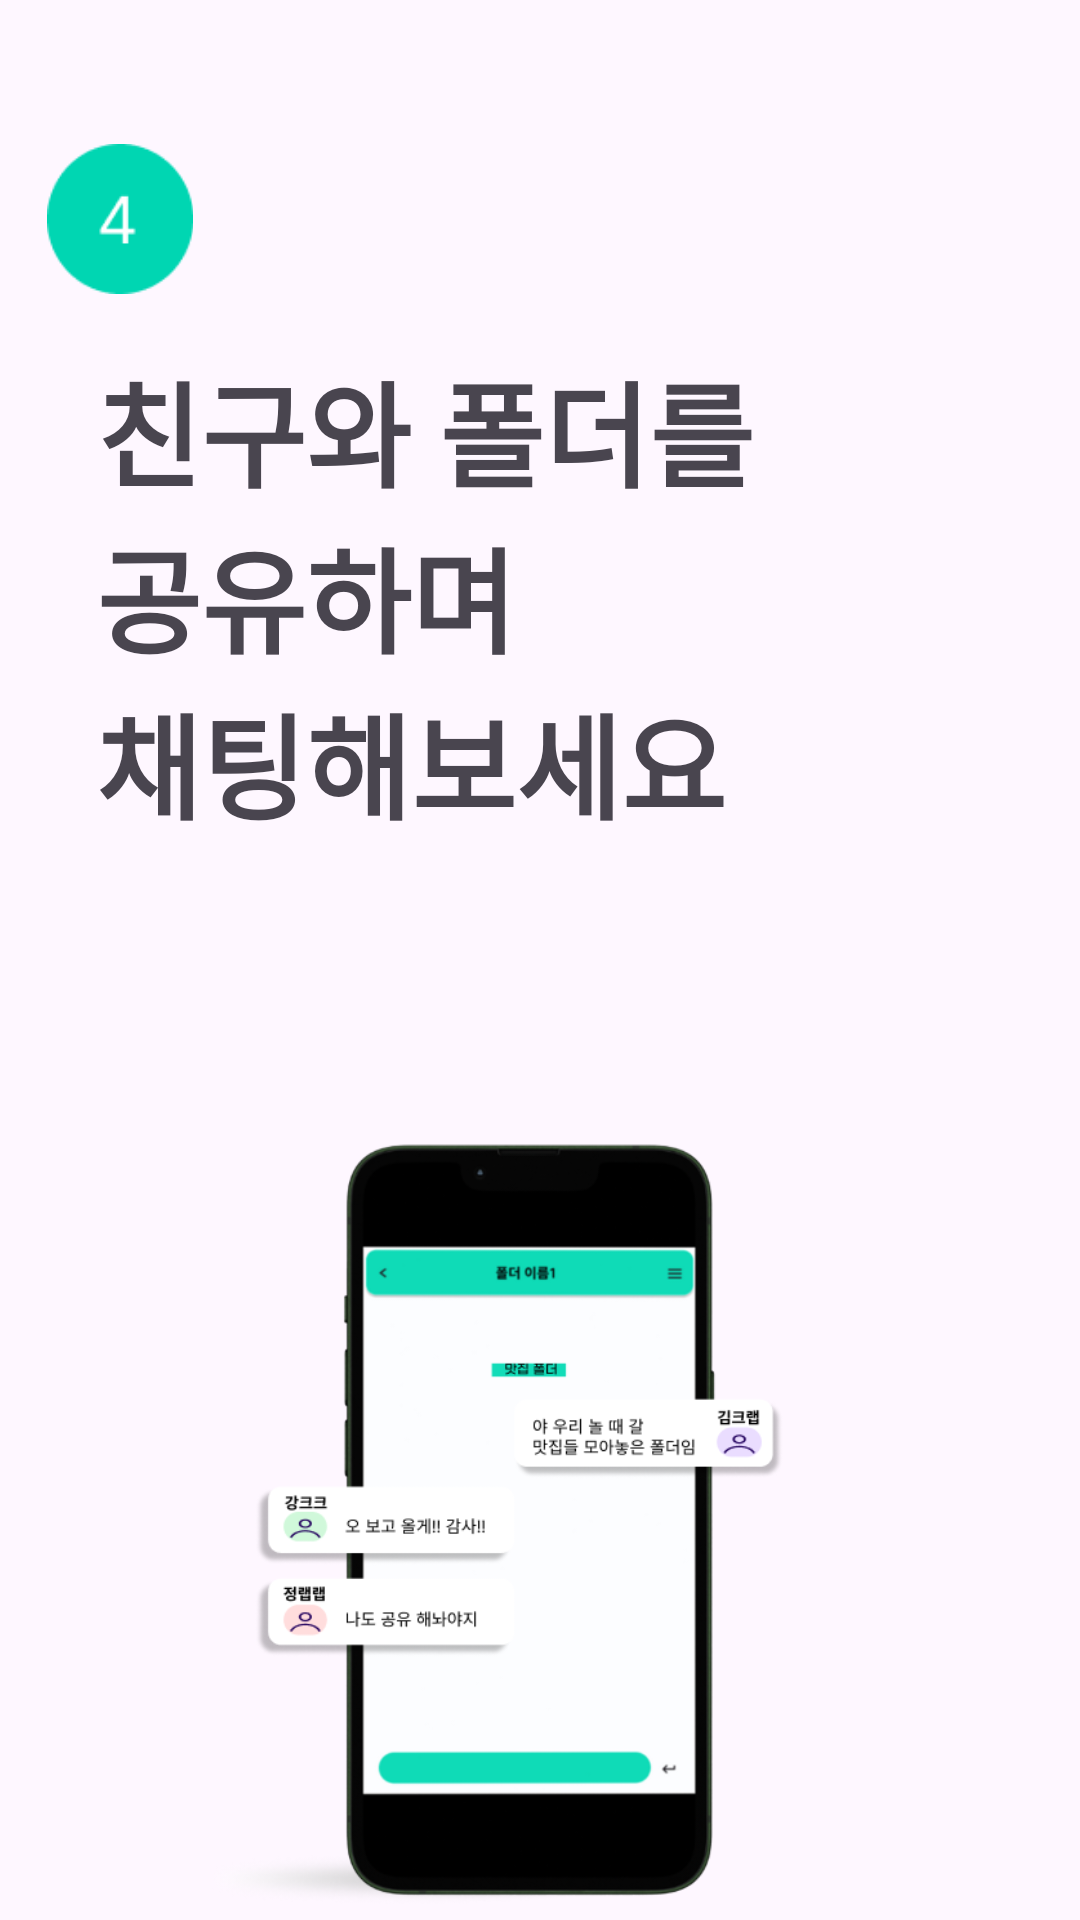

This screen was rendered from an Android layout file. Write that file and the resources it references.
<!-- AndroidManifest.xml: application theme Theme.Kkrap -->
<!-- res/layout/fragment_frag4.xml -->
<?xml version="1.0" encoding="utf-8"?>
<androidx.constraintlayout.widget.ConstraintLayout xmlns:android="http://schemas.android.com/apk/res/android"
    xmlns:app="http://schemas.android.com/apk/res-auto"
    xmlns:tools="http://schemas.android.com/tools"
    android:id="@+id/frag4"
    android:layout_width="match_parent"
    android:layout_height="match_parent"
    android:orientation="vertical"
    tools:context=".frag4">


    <androidx.constraintlayout.widget.Guideline
        android:layout_width="wrap_content"
        android:layout_height="wrap_content"
        android:orientation="horizontal"
        app:layout_constraintGuide_percent='0.075'
        android:id="@+id/guideline1"
        />

    <androidx.constraintlayout.widget.Guideline
        android:layout_width="wrap_content"
        android:layout_height="wrap_content"
        android:orientation="horizontal"
        app:layout_constraintGuide_percent='0.18'
        android:id="@+id/guideline2"
        />

    <androidx.constraintlayout.widget.Guideline
        android:id="@+id/guideline3"
        android:layout_width="wrap_content"
        android:layout_height="wrap_content"
        android:orientation="horizontal"
        app:layout_constraintGuide_begin="350dp" />

    <ImageView
        android:id="@+id/number4"
        android:layout_marginLeft="15dp"
        android:layout_width="50dp"
        android:layout_height="50dp"
        app:layout_constraintTop_toBottomOf="@id/guideline1"
        app:layout_constraintStart_toStartOf="parent"
        android:scaleType="centerInside"
        app:srcCompat="@drawable/number4" />

    <TextView
        android:id="@+id/text1"
        android:layout_width="wrap_content"
        android:layout_height="wrap_content"
        android:layout_marginStart="32dp"
        android:text="친구와 폴더를"
        android:textSize="38dp"
        android:textStyle="bold"
        app:layout_constraintTop_toBottomOf="@id/guideline2"
        app:layout_constraintStart_toStartOf="parent" />
    <TextView
        android:id="@+id/text2"
        android:layout_width="wrap_content"
        android:layout_height="wrap_content"
        android:layout_marginStart="32dp"
        android:text='공유'
        android:textColor="@color/main"
        android:textSize="38dp"
        android:textStyle="bold"
        app:layout_constraintTop_toBottomOf="@id/text1"
        app:layout_constraintStart_toStartOf="parent" />
    <TextView
        android:id="@+id/text3"
        android:layout_width="wrap_content"
        android:layout_height="wrap_content"
        android:text='하며'
        android:textSize="38dp"
        android:textStyle="bold"
        app:layout_constraintTop_toBottomOf="@id/text1"
        app:layout_constraintStart_toEndOf="@id/text2" />
    <TextView
        android:id="@+id/text4"
        android:layout_width="wrap_content"
        android:layout_height="wrap_content"
        android:layout_marginStart="32dp"
        android:text='채팅'
        android:textColor="@color/main"
        android:textSize="38dp"
        android:textStyle="bold"
        app:layout_constraintTop_toBottomOf="@id/text2"
        app:layout_constraintStart_toStartOf="parent"/>
    <TextView
        android:id="@+id/text5"
        android:layout_width="wrap_content"
        android:layout_height="wrap_content"
        android:text="해보세요"
        android:textSize="38dp"
        android:textStyle="bold"
        app:layout_constraintTop_toBottomOf="@id/text3"
        app:layout_constraintStart_toEndOf="@id/text4"/>

    <ImageView
        android:id="@+id/phone"
        android:layout_width="330dp"
        android:layout_height="350dp"
        app:srcCompat="@drawable/phone4"
        app:layout_constraintTop_toBottomOf="@id/guideline3"
        app:layout_constraintEnd_toEndOf="parent"
        app:layout_constraintStart_toStartOf="parent"
        />















</androidx.constraintlayout.widget.ConstraintLayout>
<!-- resources referenced by this layout -->
<resources>
  <!-- drawable number4: png bitmap (drawable, 1628 bytes) -->
  <!-- drawable phone4: png bitmap (drawable, 68275 bytes) -->
  <style name="Theme.Kkrap" parent="Base.Theme.Kkrap" />
  <style name="Base.Theme.Kkrap" parent="Theme.Material3.DayNight.NoActionBar">
          
          
      </style>
</resources>
